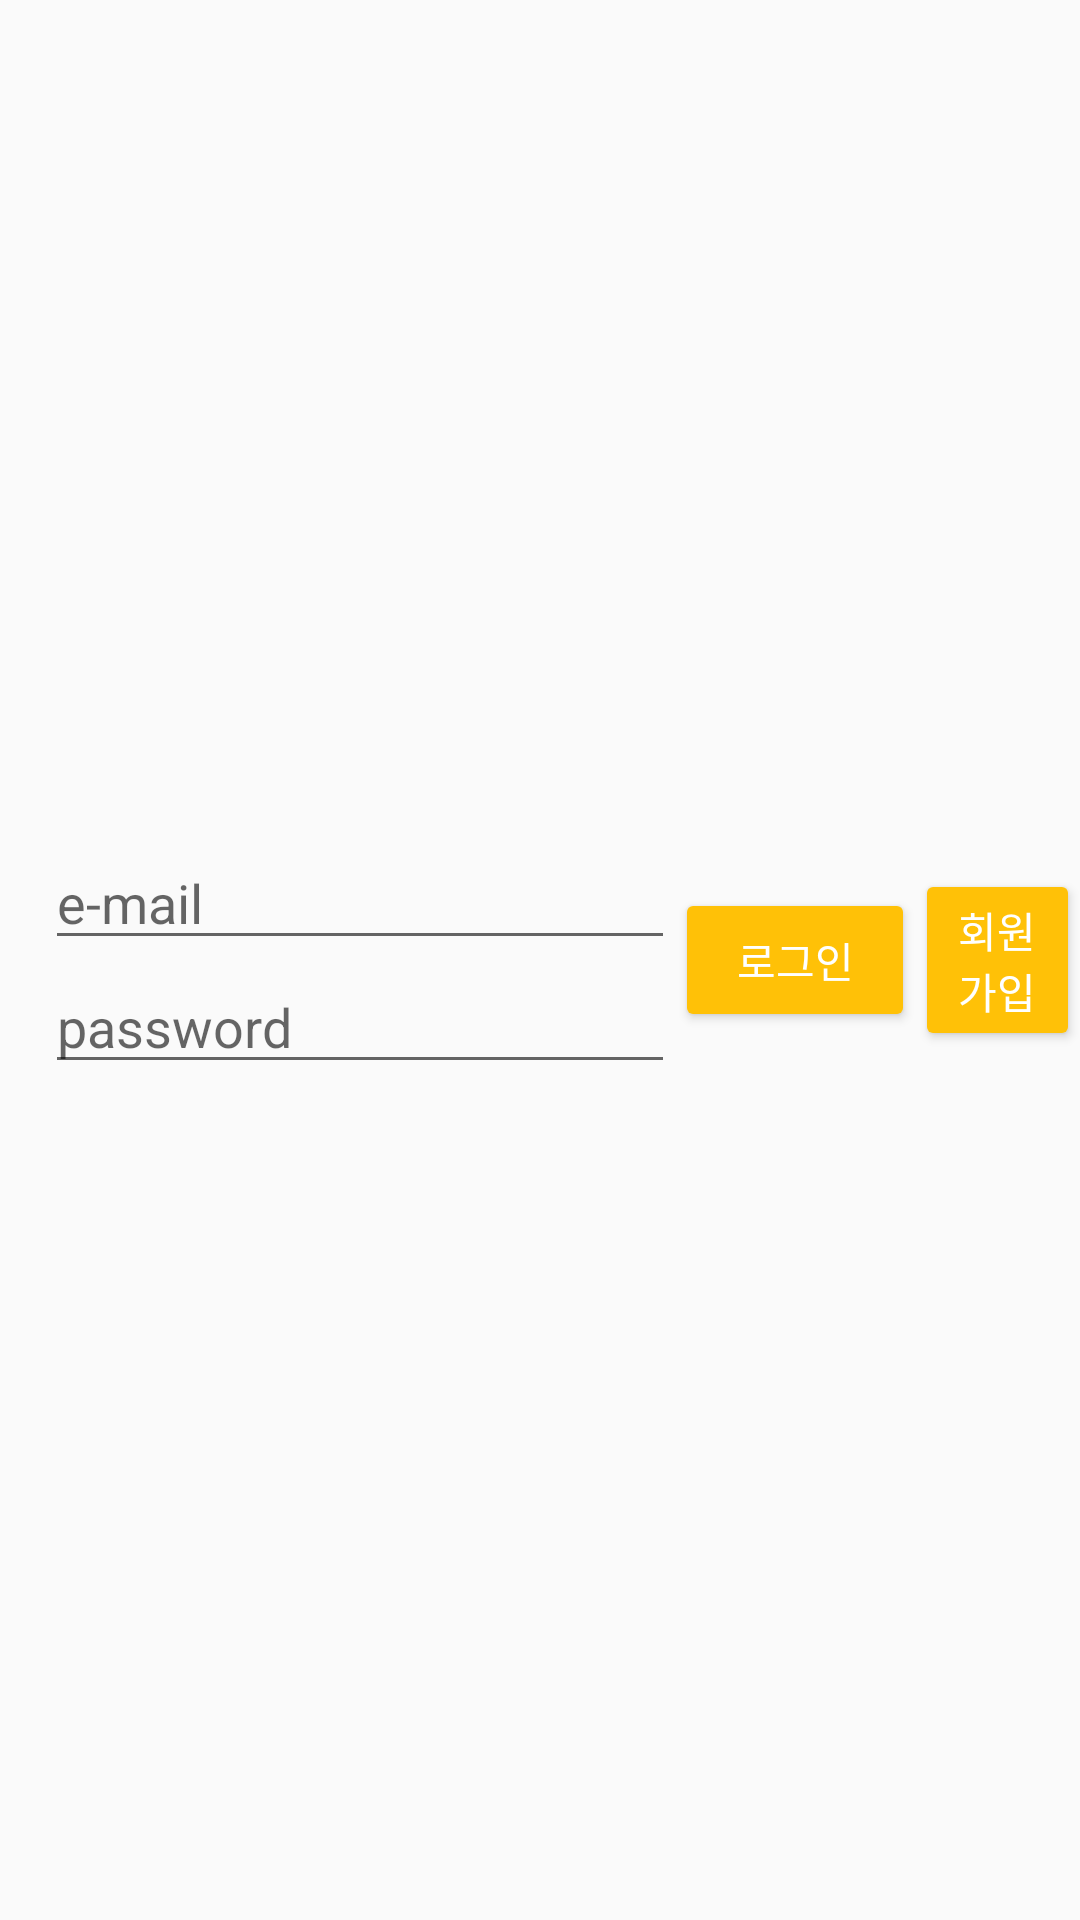

Reconstruct the res/layout file that produces this screen, plus the resources it refers to.
<!-- AndroidManifest.xml: application theme AppTheme -->
<!-- res/layout/activity_login.xml -->
<?xml version="1.0" encoding="utf-8"?>
<LinearLayout xmlns:android="http://schemas.android.com/apk/res/android"
    xmlns:app="http://schemas.android.com/apk/res-auto"
    xmlns:tools="http://schemas.android.com/tools"
    android:layout_width="match_parent"
    android:layout_height="match_parent"
    tools:context=".LoginActivity">

    <LinearLayout
        android:layout_width="match_parent"
        android:layout_height="match_parent"
        android:orientation="horizontal">

        <LinearLayout
            android:layout_width="wrap_content"
            android:layout_gravity="center"
            android:layout_height="wrap_content"
            android:orientation="vertical">

            <EditText
                android:id="@+id/et_email"
                android:layout_width="wrap_content"
                android:layout_height="wrap_content"
                android:layout_marginLeft="15dp"
                android:ems="10"
                android:hint="e-mail"
                android:inputType="textEmailAddress"/>

            <EditText
                android:id="@+id/et_password"
                android:layout_width="wrap_content"
                android:layout_height="wrap_content"
                android:layout_marginStart="15dp"
                android:layout_marginLeft="15dp"
                android:ems="10"
                android:hint="password"
                android:inputType="textPassword"/>
        </LinearLayout>

        <Button
            android:id="@+id/btn_login"
            style="@style/Widget.AppCompat.Button.Colored"
            android:layout_width="80dp"
            android:layout_height="wrap_content"
            android:layout_gravity="center"
            android:text="로그인" />

        <Button
            android:id="@+id/btn_newid"
            style="@style/Widget.AppCompat.Button.Colored"
            android:layout_width="wrap_content"
            android:layout_height="wrap_content"
            android:layout_gravity="center"
            android:text="회원가입" />

    </LinearLayout>
</LinearLayout>
<!-- resources referenced by this layout -->
<resources>
  <style name="AppTheme" parent="Theme.AppCompat.Light.DarkActionBar">
          
          <item name="colorPrimary">#FFCDD2</item>
          <item name="colorPrimaryDark">#FF5252</item>
          <item name="colorAccent">@color/colorAccent</item>
          <item name="windowActionBar">false</item>
          <item name="windowNoTitle">true</item>
      </style>
  <color name="colorAccent">#FFC107</color>
</resources>
